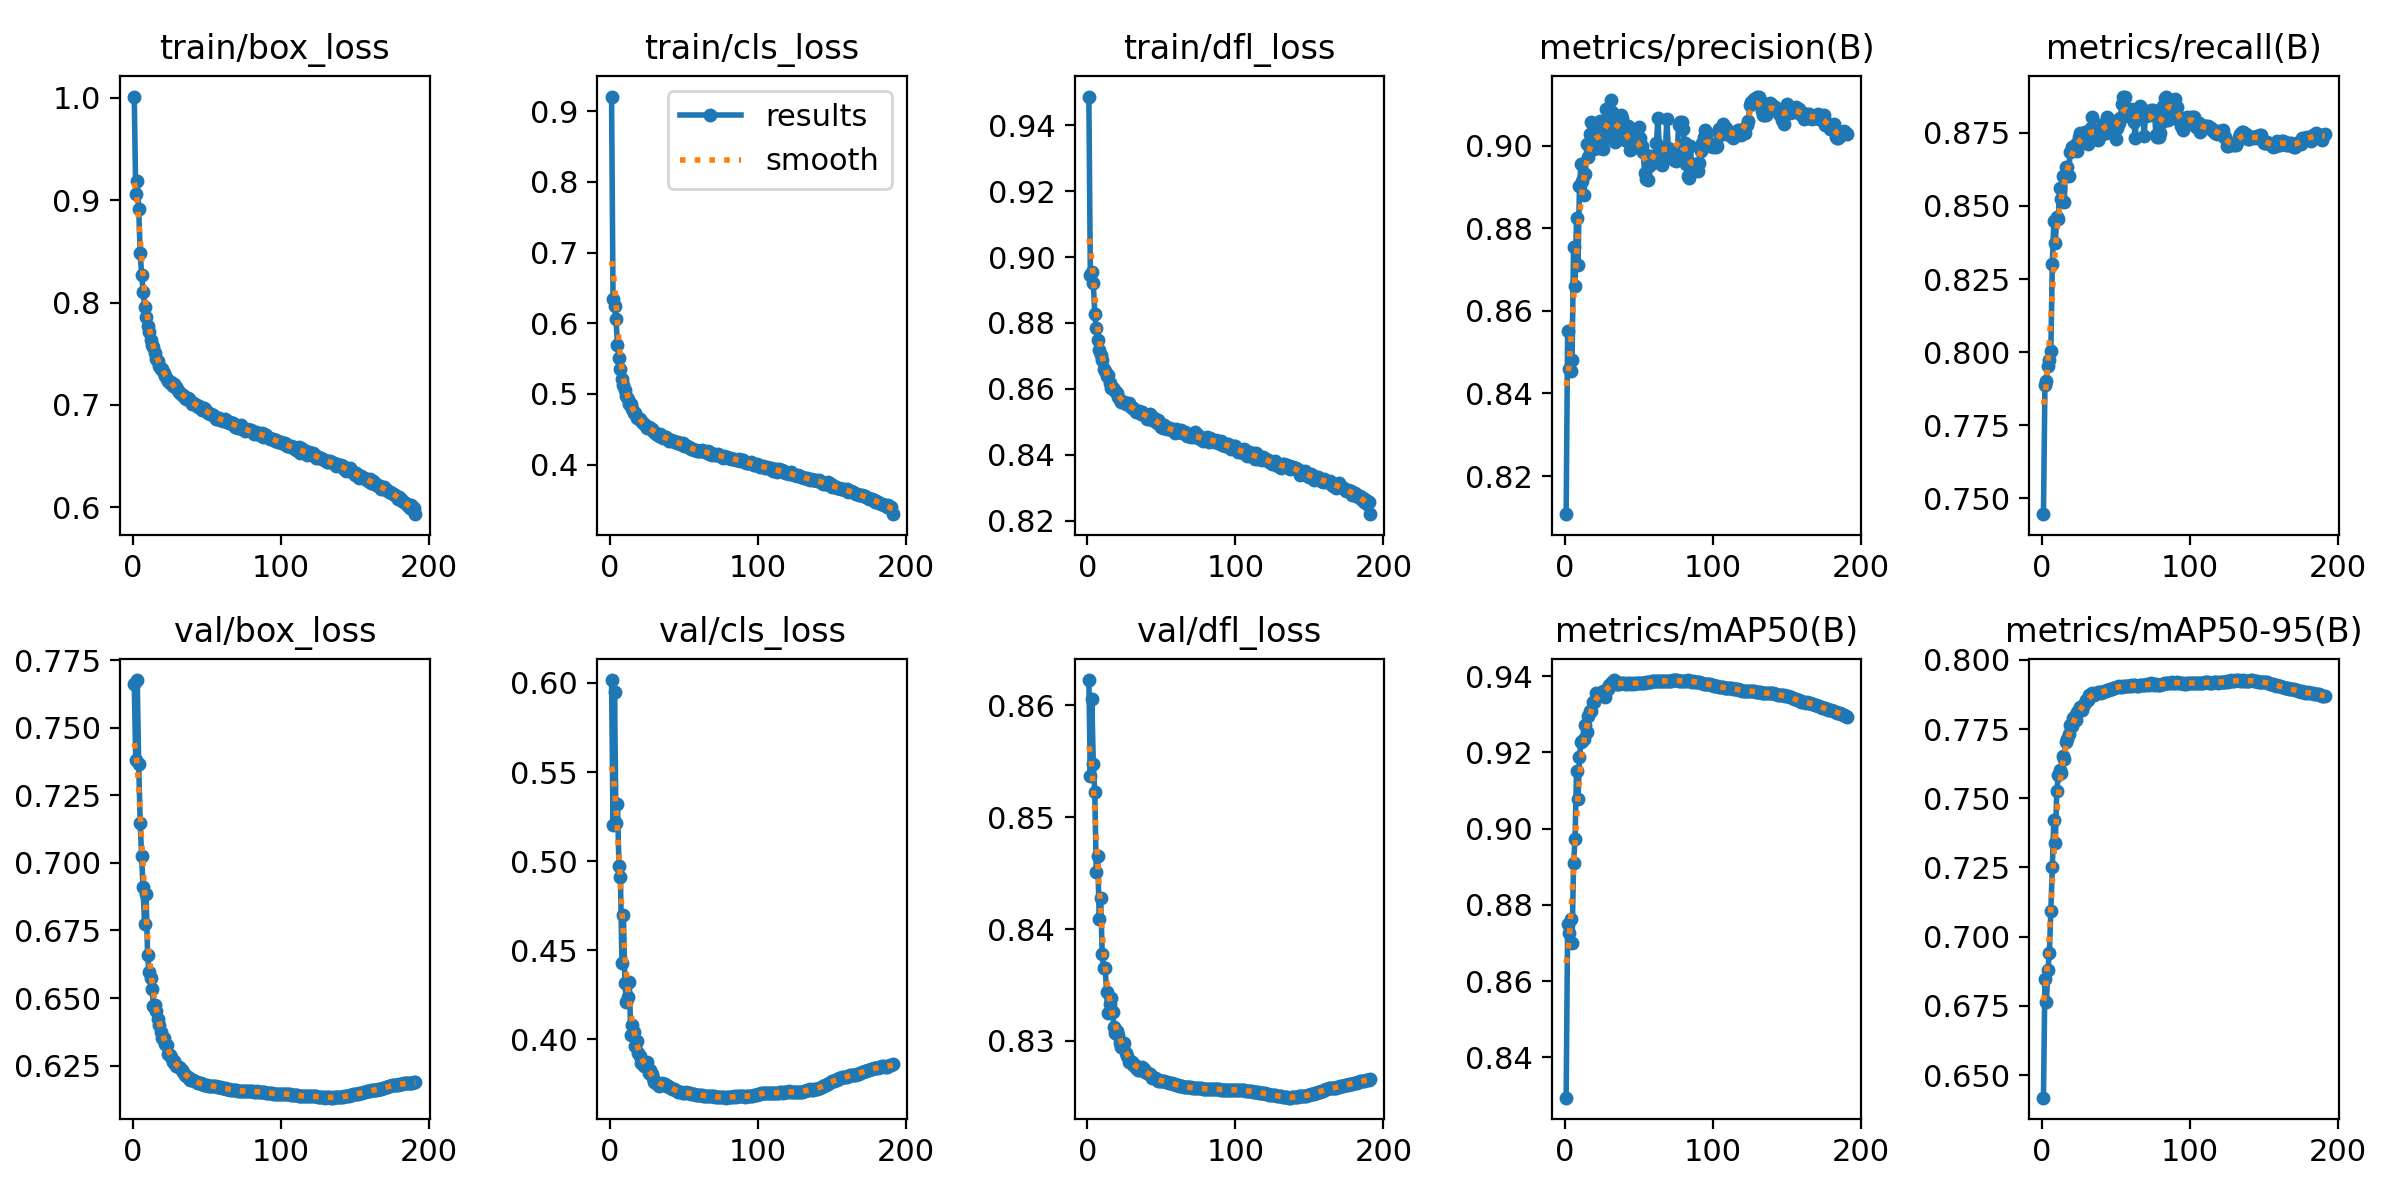

Data behind this chart, as committed beside it:
epoch, train/box_loss, train/cls_loss, train/dfl_loss, metrics/precision(B), metrics/recall(B), metrics/mAP50(B), metrics/mAP50-95(B), val/box_loss, val/cls_loss, val/dfl_loss, lr/pg0, lr/pg1, lr/pg2
1, 1.001, 0.9207, 0.9488, 0.8108, 0.7446, 0.8294, 0.6419, 0.7661, 0.6016, 0.8622, 0.003329, 0.003329, 0.003329
2, 0.9065, 0.634, 0.8946, 0.8551, 0.7887, 0.875, 0.6849, 0.738, 0.5205, 0.8537, 0.006629, 0.006629, 0.006629
3, 0.9184, 0.6248, 0.8954, 0.846, 0.7903, 0.8727, 0.6766, 0.7676, 0.5949, 0.8606, 0.009897, 0.009897, 0.009897
4, 0.8918, 0.6061, 0.8921, 0.8453, 0.7954, 0.8764, 0.6879, 0.7366, 0.5214, 0.8548, 0.009851, 0.009851, 0.009851
5, 0.8487, 0.5686, 0.8829, 0.8481, 0.7974, 0.87, 0.694, 0.7148, 0.5321, 0.8522, 0.009851, 0.009851, 0.009851
6, 0.827, 0.5503, 0.8785, 0.8754, 0.8006, 0.891, 0.7094, 0.7025, 0.4973, 0.8451, 0.009802, 0.009802, 0.009802
7, 0.8105, 0.5357, 0.8749, 0.8659, 0.8302, 0.8973, 0.7251, 0.6912, 0.491, 0.8465, 0.009753, 0.009753, 0.009753
8, 0.7961, 0.5207, 0.8717, 0.8825, 0.8449, 0.9152, 0.7422, 0.6773, 0.4431, 0.8409, 0.009703, 0.009703, 0.009703
9, 0.7863, 0.512, 0.8702, 0.8711, 0.8375, 0.9077, 0.7339, 0.6884, 0.47, 0.8428, 0.009654, 0.009654, 0.009654
10, 0.7775, 0.505, 0.8688, 0.8902, 0.8464, 0.9187, 0.7525, 0.6659, 0.4318, 0.8378, 0.009604, 0.009604, 0.009604
11, 0.7709, 0.4972, 0.8661, 0.8954, 0.8456, 0.9228, 0.7583, 0.6596, 0.4209, 0.8365, 0.009555, 0.009555, 0.009555
12, 0.7638, 0.4922, 0.8654, 0.8915, 0.8563, 0.9229, 0.7602, 0.6575, 0.4237, 0.8365, 0.009505, 0.009505, 0.009505
13, 0.7583, 0.4863, 0.8639, 0.8881, 0.8525, 0.9236, 0.7592, 0.6533, 0.4324, 0.8344, 0.009456, 0.009456, 0.009456
14, 0.7562, 0.4854, 0.8643, 0.8931, 0.8601, 0.9273, 0.7653, 0.6472, 0.4027, 0.8325, 0.009406, 0.009406, 0.009406
15, 0.7504, 0.478, 0.8618, 0.9003, 0.8514, 0.9254, 0.7642, 0.6476, 0.4079, 0.8333, 0.009357, 0.009357, 0.009357
16, 0.7445, 0.4733, 0.8604, 0.8971, 0.8635, 0.9296, 0.7704, 0.6451, 0.404, 0.8338, 0.009307, 0.009307, 0.009307
17, 0.7427, 0.4733, 0.8603, 0.9028, 0.8634, 0.931, 0.7713, 0.6423, 0.3962, 0.8326, 0.009258, 0.009258, 0.009258
18, 0.7378, 0.4664, 0.8595, 0.9057, 0.8604, 0.931, 0.7731, 0.6401, 0.3993, 0.8312, 0.009208, 0.009208, 0.009208
19, 0.7353, 0.4661, 0.8594, 0.9011, 0.8686, 0.9334, 0.7764, 0.6376, 0.3922, 0.8307, 0.009158, 0.009158, 0.009158
20, 0.7348, 0.4642, 0.8588, 0.8992, 0.8702, 0.9333, 0.7762, 0.6351, 0.3908, 0.8308, 0.009109, 0.009109, 0.009109
21, 0.7308, 0.4612, 0.8574, 0.9025, 0.8703, 0.9355, 0.7789, 0.6351, 0.387, 0.8306, 0.009059, 0.009059, 0.009059
22, 0.7286, 0.4586, 0.8566, 0.9041, 0.8698, 0.9353, 0.7796, 0.6331, 0.3862, 0.8298, 0.00901, 0.00901, 0.00901
23, 0.7257, 0.4567, 0.8561, 0.8994, 0.8714, 0.935, 0.7784, 0.6328, 0.3854, 0.8295, 0.00896, 0.00896, 0.00896
24, 0.7232, 0.4545, 0.8559, 0.906, 0.869, 0.9353, 0.7811, 0.6293, 0.3856, 0.8297, 0.008911, 0.008911, 0.008911
25, 0.7215, 0.4519, 0.8559, 0.8995, 0.8735, 0.935, 0.7818, 0.6291, 0.3874, 0.8298, 0.008861, 0.008861, 0.008861
26, 0.7222, 0.4535, 0.8555, 0.8992, 0.875, 0.936, 0.7828, 0.6283, 0.381, 0.8289, 0.008812, 0.008812, 0.008812
27, 0.7188, 0.4514, 0.8553, 0.9019, 0.8726, 0.9345, 0.7819, 0.6262, 0.3829, 0.8286, 0.008762, 0.008762, 0.008762
28, 0.72, 0.4506, 0.8558, 0.9088, 0.8728, 0.9364, 0.7833, 0.6268, 0.3808, 0.8281, 0.008713, 0.008713, 0.008713
29, 0.7174, 0.4472, 0.8549, 0.9048, 0.8752, 0.9366, 0.7844, 0.6248, 0.3781, 0.8282, 0.008663, 0.008663, 0.008663
30, 0.7151, 0.4468, 0.8543, 0.9066, 0.8745, 0.9377, 0.7856, 0.6248, 0.3759, 0.8281, 0.008614, 0.008614, 0.008614
31, 0.7121, 0.4437, 0.8542, 0.9111, 0.8713, 0.938, 0.7854, 0.6246, 0.3757, 0.8279, 0.008564, 0.008564, 0.008564
32, 0.7112, 0.4437, 0.8536, 0.9081, 0.8748, 0.9385, 0.7872, 0.624, 0.3752, 0.8278, 0.008515, 0.008515, 0.008515
33, 0.7097, 0.4403, 0.8531, 0.9064, 0.8766, 0.939, 0.7876, 0.6233, 0.374, 0.8276, 0.008466, 0.008466, 0.008466
34, 0.7098, 0.443, 0.8529, 0.9009, 0.8806, 0.9387, 0.7879, 0.6225, 0.3743, 0.8274, 0.008416, 0.008416, 0.008416
35, 0.7071, 0.4396, 0.8532, 0.9028, 0.8752, 0.9381, 0.7874, 0.6216, 0.3756, 0.8274, 0.008367, 0.008367, 0.008367
36, 0.7061, 0.438, 0.8523, 0.9059, 0.8734, 0.9379, 0.7877, 0.6211, 0.3752, 0.8275, 0.008317, 0.008317, 0.008317
37, 0.7066, 0.439, 0.8531, 0.9024, 0.8754, 0.9378, 0.788, 0.6209, 0.3748, 0.8276, 0.008268, 0.008268, 0.008268
38, 0.7056, 0.4392, 0.8522, 0.9075, 0.8725, 0.9382, 0.7883, 0.6203, 0.374, 0.8275, 0.008218, 0.008218, 0.008218
39, 0.7036, 0.4368, 0.852, 0.9066, 0.8739, 0.9381, 0.7883, 0.6197, 0.374, 0.8273, 0.008169, 0.008169, 0.008169
40, 0.7012, 0.4329, 0.8508, 0.9028, 0.8758, 0.9381, 0.788, 0.6197, 0.3735, 0.8272, 0.008119, 0.008119, 0.008119
41, 0.702, 0.435, 0.8517, 0.9013, 0.878, 0.938, 0.7885, 0.6196, 0.3727, 0.8271, 0.00807, 0.00807, 0.00807
42, 0.7012, 0.4337, 0.8525, 0.9017, 0.878, 0.938, 0.7887, 0.6193, 0.3725, 0.827, 0.00802, 0.00802, 0.00802
43, 0.7002, 0.4332, 0.8509, 0.9046, 0.875, 0.9381, 0.7886, 0.6188, 0.372, 0.8269, 0.007971, 0.007971, 0.007971
44, 0.6975, 0.4316, 0.8505, 0.8989, 0.8803, 0.9381, 0.7889, 0.6186, 0.3716, 0.8267, 0.007921, 0.007921, 0.007921
45, 0.6984, 0.4311, 0.8511, 0.9004, 0.8784, 0.9381, 0.7892, 0.6184, 0.371, 0.8267, 0.007872, 0.007872, 0.007872
46, 0.6967, 0.4315, 0.8503, 0.8994, 0.8793, 0.9382, 0.7896, 0.6185, 0.3708, 0.8267, 0.007822, 0.007822, 0.007822
47, 0.6946, 0.4287, 0.8496, 0.8997, 0.878, 0.9381, 0.7896, 0.6181, 0.3706, 0.8266, 0.007772, 0.007772, 0.007772
48, 0.6968, 0.4296, 0.8505, 0.9029, 0.8751, 0.9382, 0.7899, 0.6177, 0.3704, 0.8265, 0.007723, 0.007723, 0.007723
49, 0.6961, 0.4304, 0.8496, 0.9015, 0.8751, 0.9382, 0.7898, 0.6176, 0.3702, 0.8264, 0.007673, 0.007673, 0.007673
50, 0.6934, 0.4269, 0.8483, 0.9046, 0.8729, 0.9382, 0.7901, 0.6177, 0.3702, 0.8264, 0.007624, 0.007624, 0.007624
51, 0.6919, 0.4269, 0.8482, 0.9018, 0.8766, 0.9383, 0.7903, 0.6176, 0.3704, 0.8264, 0.007574, 0.007574, 0.007574
52, 0.6908, 0.4258, 0.8489, 0.8998, 0.8784, 0.9383, 0.7904, 0.6175, 0.3702, 0.8264, 0.007525, 0.007525, 0.007525
53, 0.6907, 0.4243, 0.8485, 0.8985, 0.8801, 0.9382, 0.7903, 0.6174, 0.37, 0.8264, 0.007476, 0.007476, 0.007476
54, 0.6902, 0.4234, 0.8479, 0.8934, 0.8851, 0.9383, 0.7903, 0.6176, 0.37, 0.8264, 0.007426, 0.007426, 0.007426
55, 0.6892, 0.4223, 0.8477, 0.892, 0.8871, 0.9384, 0.7904, 0.6174, 0.3696, 0.8263, 0.007377, 0.007377, 0.007377
56, 0.6864, 0.4222, 0.8481, 0.8916, 0.8873, 0.9384, 0.7904, 0.6173, 0.3694, 0.8263, 0.007327, 0.007327, 0.007327
57, 0.687, 0.421, 0.8474, 0.8949, 0.8834, 0.9385, 0.7905, 0.6172, 0.3692, 0.8262, 0.007278, 0.007278, 0.007278
58, 0.6871, 0.4212, 0.8476, 0.8975, 0.8809, 0.9385, 0.7905, 0.6172, 0.369, 0.8262, 0.007228, 0.007228, 0.007228
59, 0.6849, 0.4193, 0.8467, 0.8968, 0.8824, 0.9387, 0.7906, 0.617, 0.3689, 0.8261, 0.007178, 0.007178, 0.007178
60, 0.6852, 0.4195, 0.8477, 0.8958, 0.8833, 0.9387, 0.7907, 0.6169, 0.3689, 0.8261, 0.007129, 0.007129, 0.007129
... 131 more rows
